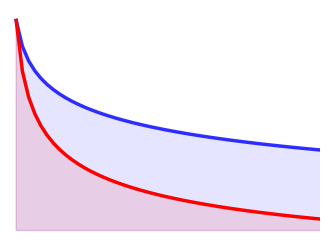

Python code for this plot: (Note: this script raises an exception after producing the figure.)
from matplotlib import pyplot as plt

B1 = 0.8
beta1 = 0.075
c1 = 1 - B1

B2 = 0.5
beta2 = 0.25
c2 = 1 - B2

B3 = 1
beta3 = 1
c3 = 1 - B3 + 0.72
a3 = -1.6
d3 = 2
# B4 = 3.2
# beta4 = 0.05
# c4 = 1.364 - B4
# a4 = -10

def f(x, B, beta, c, a=0, d=1):
    return B / ((d*x-a) ** beta) + c


X = [x for x in range(1, 60)]

Y1 = [f(x, B1, beta1, c1) for x in X]
Y2 = [f(x, B2, beta2, c2) for x in X]
Y3 = [f(x, B3, beta3, c3, a3, d3) for x in X]
# Y4 = [f(x, B4, beta4, c4, a4) for x in X]

fig = plt.figure(figsize=(4, 3))
ax1 = fig.add_subplot(111)
ax1.spines['right'].set_visible(False)
ax1.spines['top'].set_visible(False)
ax1.set_xticks([])
ax1.set_yticks([])
ax1.set_xlim(0, 50)
# ax1.set_ylim(0.67, 1)
ax1.axis("off")

l1, = ax1.plot(X, Y1, color="blue", alpha=0.8, linewidth=2.5)
# l3, = ax1.plot(X, Y3, color="blue", linestyle="--", alpha=0.5, linewidth=2.5)
# l4, = ax1.plot(X, Y4, color="blue", linestyle="--", alpha=0.5, linewidth=2.5)
l2, = ax1.plot(X, Y2, color="red", linewidth=2.5)

ax1.fill_between(X, Y1, 0.67, color="blue", alpha=0.1)
ax1.fill_between(X, Y2, 0.67, color="red", alpha=0.1)

plt.savefig("/home/<user>/yuxian/sps-toy/toy/trm/tools/toy2.pdf", bbox_inches="tight")

plt.close()

# red
fig = plt.figure(figsize=(4, 3))
ax1 = fig.add_subplot(111)
ax1.spines['right'].set_visible(False)
ax1.spines['top'].set_visible(False)
ax1.set_xticks([])
ax1.set_yticks([])
ax1.set_xlim(0, 50)
# ax1.set_ylim(0.67, 1)
ax1.axis("off")
ax1.fill_between(X, Y2, 0.67, color="red", alpha=0.1)
plt.savefig("/home/<user>/yuxian/sps-toy/toy/trm/tools/red2.pdf", bbox_inches="tight")
plt.close()

# blue
fig = plt.figure(figsize=(4, 3))
ax1 = fig.add_subplot(111)
ax1.spines['right'].set_visible(False)
ax1.spines['top'].set_visible(False)
ax1.set_xticks([])
ax1.set_yticks([])
ax1.set_xlim(0, 50)
# ax1.set_ylim(0.67, 1)
ax1.axis("off")
ax1.fill_between(X, Y1, 0.67, color="blue", alpha=0.1)
plt.savefig("/home/<user>/yuxian/sps-toy/toy/trm/tools/blue2.pdf", bbox_inches="tight")
plt.close()